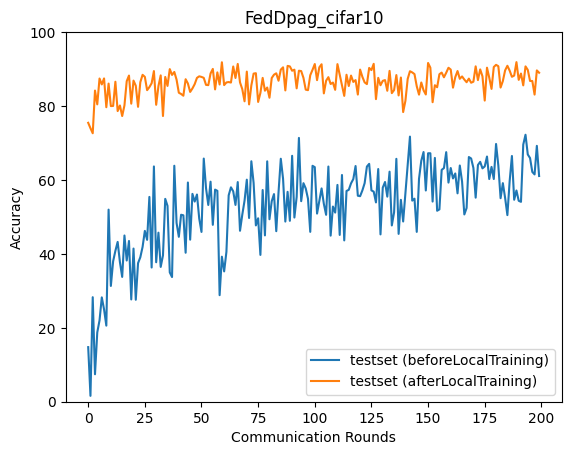

The data file committed next to this chart (first rows):
epoch, accuracy_test_before, accuracy_test_after
0, 14.77, 75.46
1, 1.587, 73.99
2, 28.28, 72.63
3, 7.43, 84.19
4, 18.75, 80.46
5, 22.01, 87.45
6, 28.23, 85.85
7, 24.98, 87.48
8, 20.59, 79.68
9, 51.97, 86.08
10, 31.32, 79.99
11, 38, 80.02
12, 40.83, 86.57
13, 43.24, 78.64
14, 37.77, 80.15
15, 33.77, 77.29
16, 44.98, 80.18
17, 38.21, 86.72
18, 43.49, 88.25
19, 27.67, 80.64
20, 41.44, 86.88
21, 27.59, 85.49
22, 37.5, 79.79
23, 39.08, 86.45
24, 41.88, 88.44
25, 46.22, 87.9
26, 43.8, 84.3
27, 55.41, 85.12
28, 36.31, 86.17
29, 63.66, 89.46
30, 37.73, 80.34
31, 45.74, 85.4
32, 36.48, 88.3
33, 39.58, 77.3
34, 54.89, 87.87
35, 52.98, 85.44
36, 34.99, 89.99
37, 33.73, 88.42
38, 63.85, 89.22
39, 48.38, 87.14
40, 44.62, 83.6
41, 50.59, 83.27
42, 50.44, 82.79
43, 40.31, 87.26
44, 59.31, 86.1
45, 43.85, 83.82
46, 56.23, 84.76
47, 54.15, 85.93
48, 56.07, 87.62
49, 49.55, 88.04
50, 45.94, 87.88
51, 65.79, 87.63
52, 57.77, 85.73
53, 53.23, 85.65
54, 59.54, 88.8
55, 47.86, 90.04
56, 57.39, 84.5
57, 57.06, 89.1
58, 28.83, 85.83
59, 39.24, 91.84
... 140 more rows
